Run: headless pygame with SDL's dummy video driver; simulated clock (each Clock.tick advances the game by its frame time, no real sleeping); random seed 0; keys injected as events and as key.get_pressed() state; no mouse input.
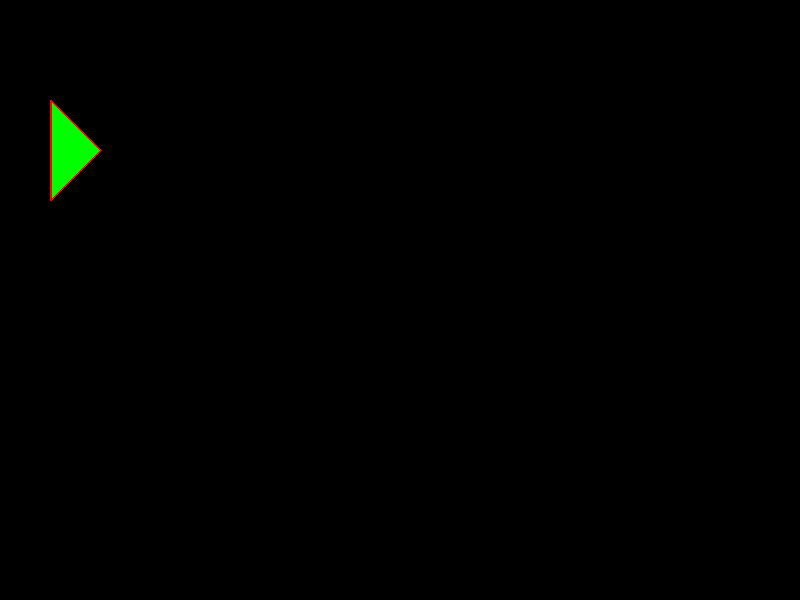
Frame 1 of 4 · flips 1–60 · no input
Frame 2 of 4 · flips 61–180 · tapped SPACE, RETURN · held RIGHT (→), D · screen unchanged from frame 1, image omitted
Frame 3 of 4 · flips 181–300 · held DOWN (↓), S · screen unchanged from frame 2, image omitted
Frame 4 of 4 · flips 301–420 · held LEFT (←), A, UP (↑), W · screen unchanged from frame 3, image omitted

The pygame program that drew these frames:

import pygame
pygame.init()
WIDTH = 800
HEIGHT = 600
RED = (255, 0, 0)
BLUE = (0, 0, 255)
GREEN = (0, 255, 0)
screen = pygame.display.set_mode( (WIDTH, HEIGHT) )
points = [(50, 100), (50, 200), (100, 150)]
pygame.draw.polygon(screen, GREEN, points)
pygame.draw.polygon(screen, RED, points, width = 2)
running = True
while running:
    for event in pygame.event.get():
        if event.type == pygame.QUIT:
            running = False
    # flip the display
    pygame.display.flip()
pygame.quit()
